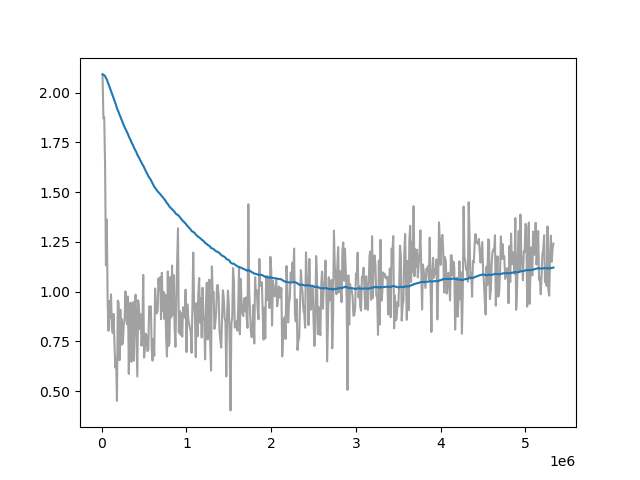

The table this chart was drawn from, first rows:
Wall time, Step, Value
1712850602, 10000, 2.091
1712850626, 20000, 1.871
1712850649, 30000, 1.876
1712850671, 40000, 1.63
1712850694, 50000, 1.132
1712850717, 60000, 1.363
1712850740, 70000, 0.95
1712850763, 80000, 0.8034
1712850786, 90000, 0.9529
1712850809, 100000, 0.8662
1712850832, 110000, 0.9859
1712850855, 120000, 0.8253
1712850878, 130000, 0.7919
1712850901, 140000, 0.8878
1712850924, 150000, 0.756
1712850947, 160000, 0.6187
1712850970, 170000, 0.6629
1712850993, 180000, 0.4506
1712851016, 190000, 0.9545
1712851039, 200000, 0.9435
1712851062, 210000, 0.6553
1712851085, 220000, 0.9091
1712851109, 230000, 0.732
1712851133, 240000, 0.8614
1712851156, 250000, 0.7379
1712851179, 260000, 0.8326
1712851203, 270000, 0.8519
1712851227, 280000, 1.001
1712851250, 290000, 0.8988
1712851274, 300000, 0.8359
1712851298, 310000, 0.9753
1712851321, 320000, 0.5862
1712851344, 330000, 0.9007
1712851368, 340000, 0.9442
1712851391, 350000, 0.6469
1712851414, 360000, 0.9263
1712851437, 370000, 0.947
1712851461, 380000, 0.6527
1712851481, 390000, 0.9243
1712851505, 400000, 0.9843
1712851528, 410000, 0.7757
1712851551, 420000, 0.5735
1712851575, 430000, 0.9563
1712851598, 440000, 0.9122
1712851621, 450000, 0.8111
1712851644, 460000, 0.8862
1712851668, 470000, 0.7284
1712851691, 480000, 0.805
1712851715, 490000, 1.084
1712851738, 500000, 0.6681
1712851761, 510000, 0.715
1712851785, 520000, 0.7885
1712851808, 530000, 0.7774
1712851831, 540000, 0.7008
1712851855, 550000, 0.7081
1712851878, 560000, 0.9258
1712851901, 570000, 0.9183
1712851924, 580000, 0.9263
1712851948, 590000, 0.7083
1712851972, 600000, 0.6532
... 473 more rows
